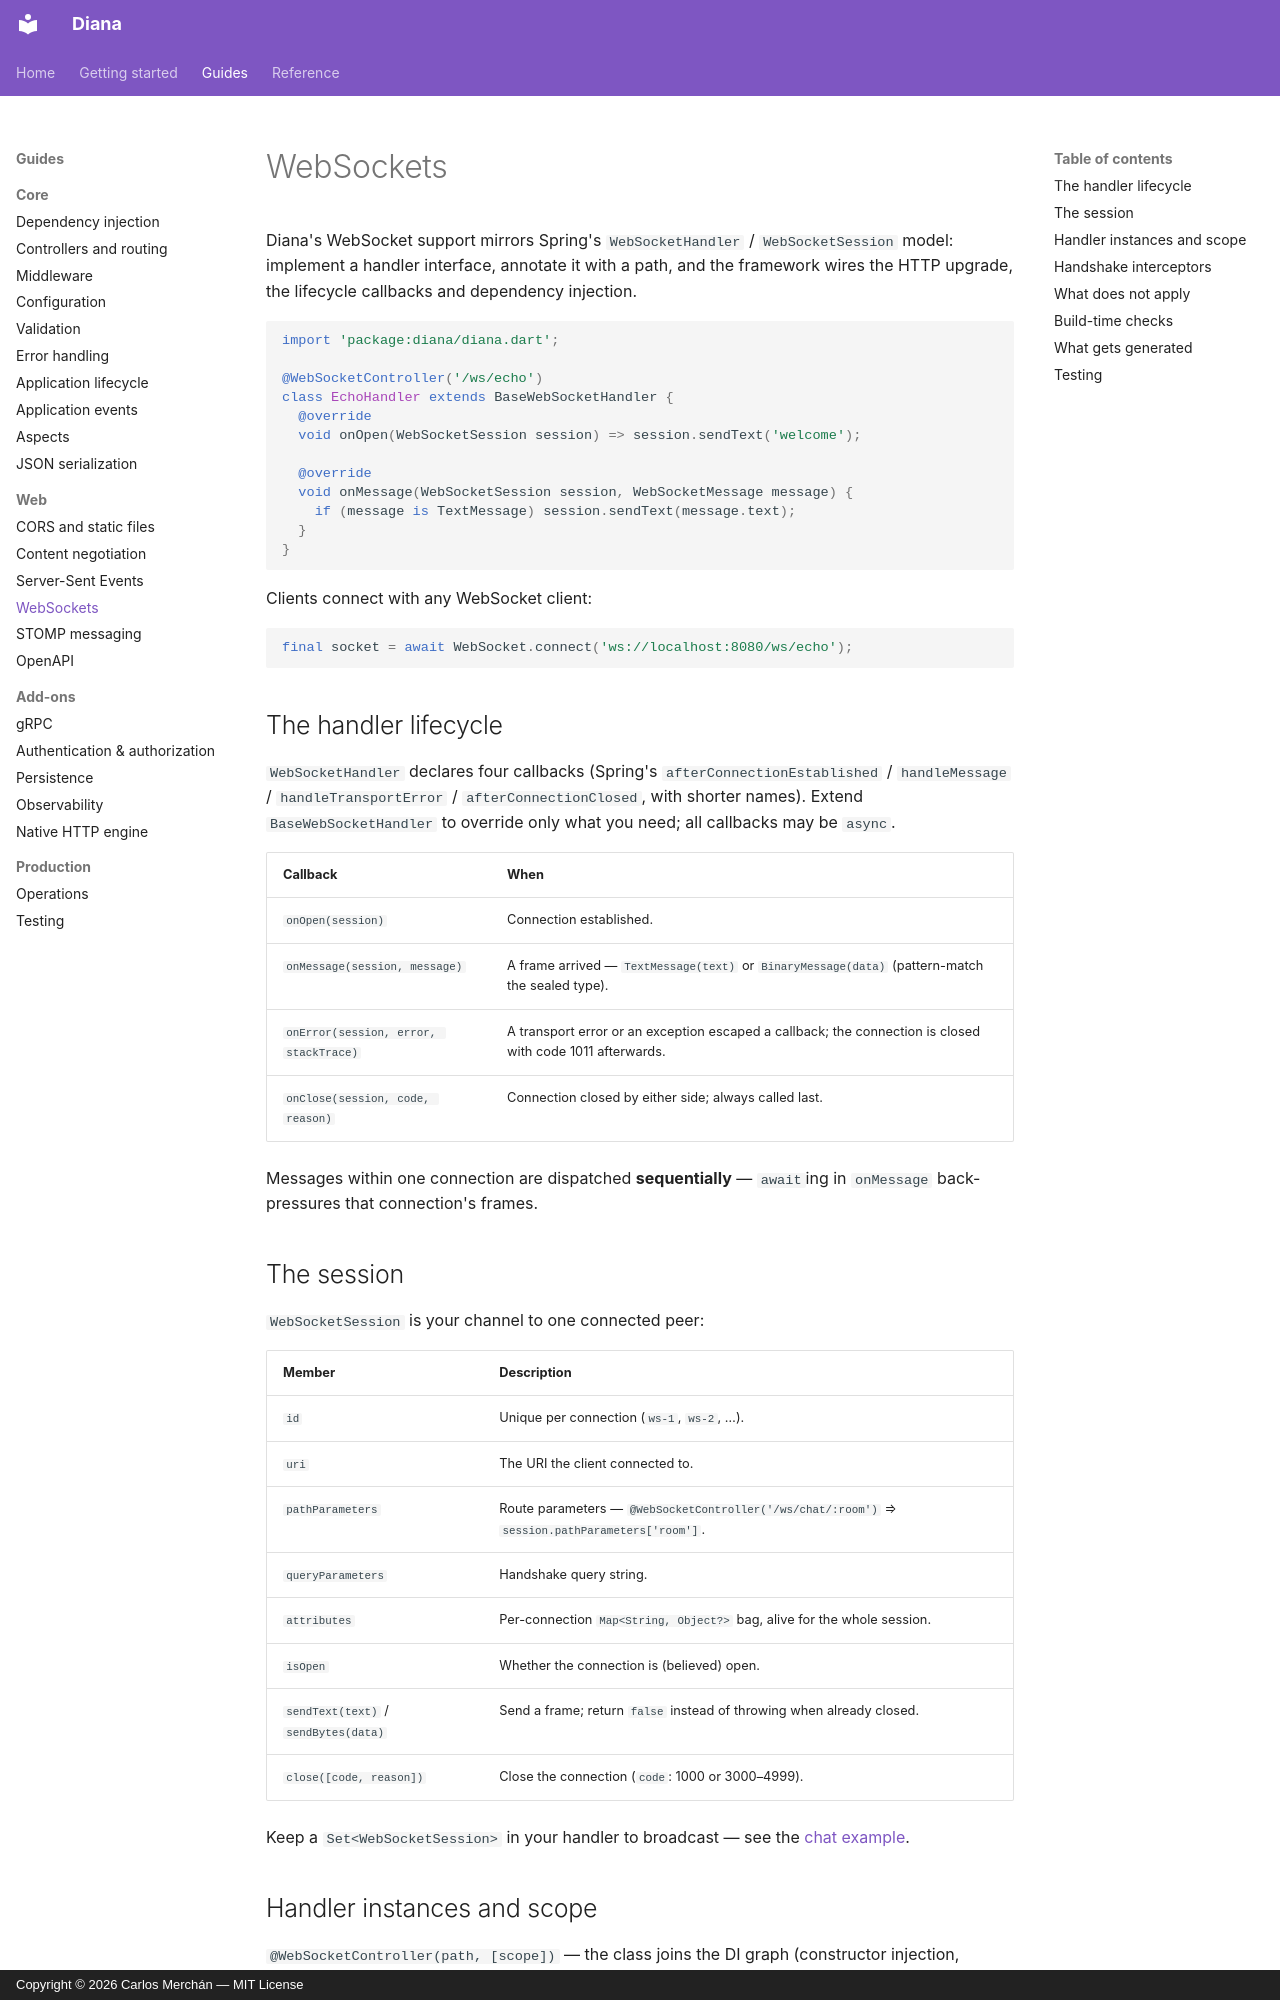

repository: carmonac/diana-be-framework · page: guides/websockets/index.html · generator: mkdocs · copyright: Copyright © 2026 Carlos Merchán — MIT License

# WebSockets

Diana's WebSocket support mirrors Spring's `WebSocketHandler` /
`WebSocketSession` model: implement a handler interface, annotate it with a
path, and the framework wires the HTTP upgrade, the lifecycle callbacks and
dependency injection.

```dart
import 'package:diana/diana.dart';

@WebSocketController('/ws/echo')
class EchoHandler extends BaseWebSocketHandler {
  @override
  void onOpen(WebSocketSession session) => session.sendText('welcome');

  @override
  void onMessage(WebSocketSession session, WebSocketMessage message) {
    if (message is TextMessage) session.sendText(message.text);
  }
}
```

Clients connect with any WebSocket client:

```dart
final socket = await WebSocket.connect('ws://localhost:8080/ws/echo');
```

## The handler lifecycle

`WebSocketHandler` declares four callbacks (Spring's
`afterConnectionEstablished` / `handleMessage` / `handleTransportError` /
`afterConnectionClosed`, with shorter names). Extend
`BaseWebSocketHandler` to override only what you need; all callbacks may be
`async`.

| Callback | When |
|---|---|
| `onOpen(session)` | Connection established. |
| `onMessage(session, message)` | A frame arrived — `TextMessage(text)` or `BinaryMessage(data)` (pattern-match the sealed type). |
| `onError(session, error, stackTrace)` | A transport error or an exception escaped a callback; the connection is closed with code 1011 afterwards. |
| `onClose(session, code, reason)` | Connection closed by either side; always called last. |

Messages within one connection are dispatched **sequentially** — `await`ing
in `onMessage` back-pressures that connection's frames.

## The session

`WebSocketSession` is your channel to one connected peer:

| Member | Description |
|---|---|
| `id` | Unique per connection (`ws-1`, `ws-2`, …). |
| `uri` | The URI the client connected to. |
| `pathParameters` | Route parameters — `@WebSocketController('/ws/chat/:room')` ⇒ `session.pathParameters['room']`. |
| `queryParameters` | Handshake query string. |
| `attributes` | Per-connection `Map<String, Object?>` bag, alive for the whole session. |
| `isOpen` | Whether the connection is (believed) open. |
| `sendText(text)` / `sendBytes(data)` | Send a frame; return `false` instead of throwing when already closed. |
| `close([code, reason])` | Close the connection (`code`: 1000 or 3000–4999). |

Keep a `Set<WebSocketSession>` in your handler to broadcast — see the
[chat example](../../examples/todo_api/lib/websocket/chat_handler.dart).
